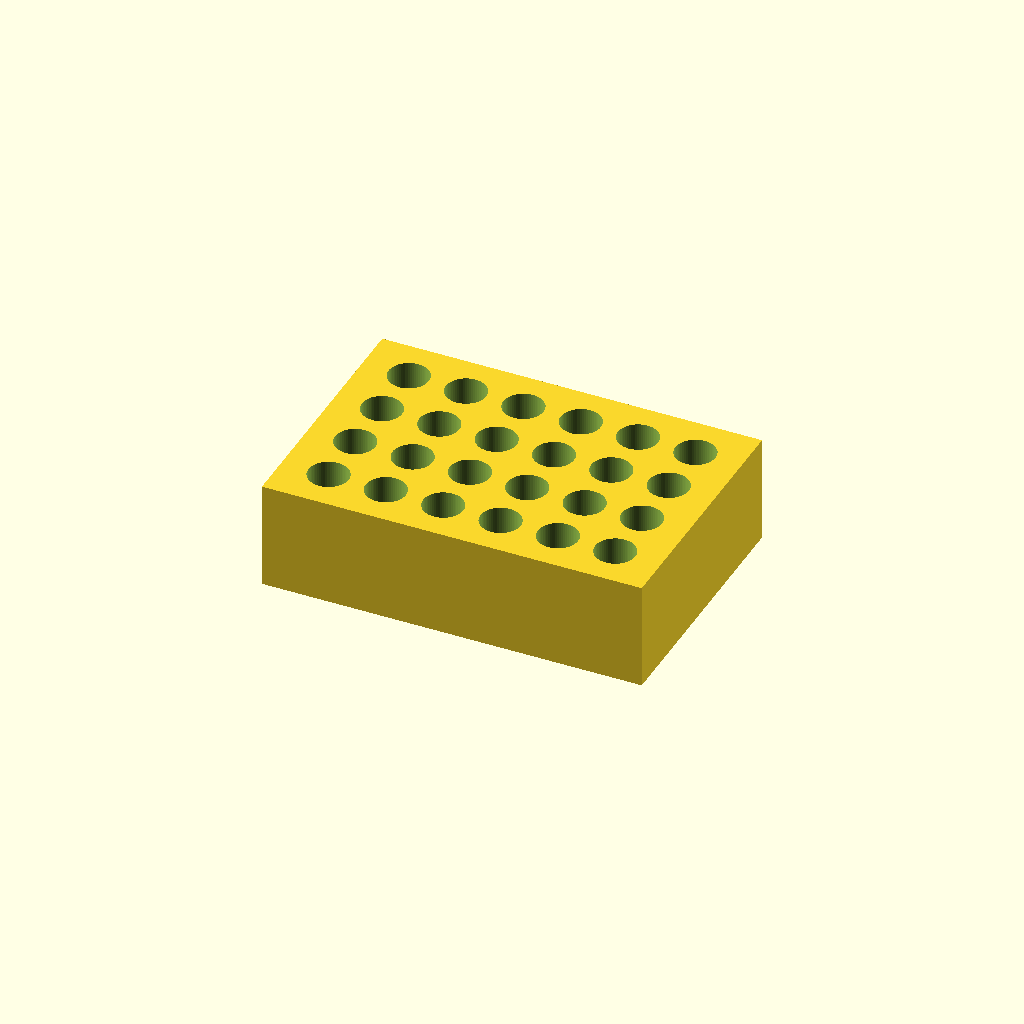
Cell 1: the model at its default parameters.
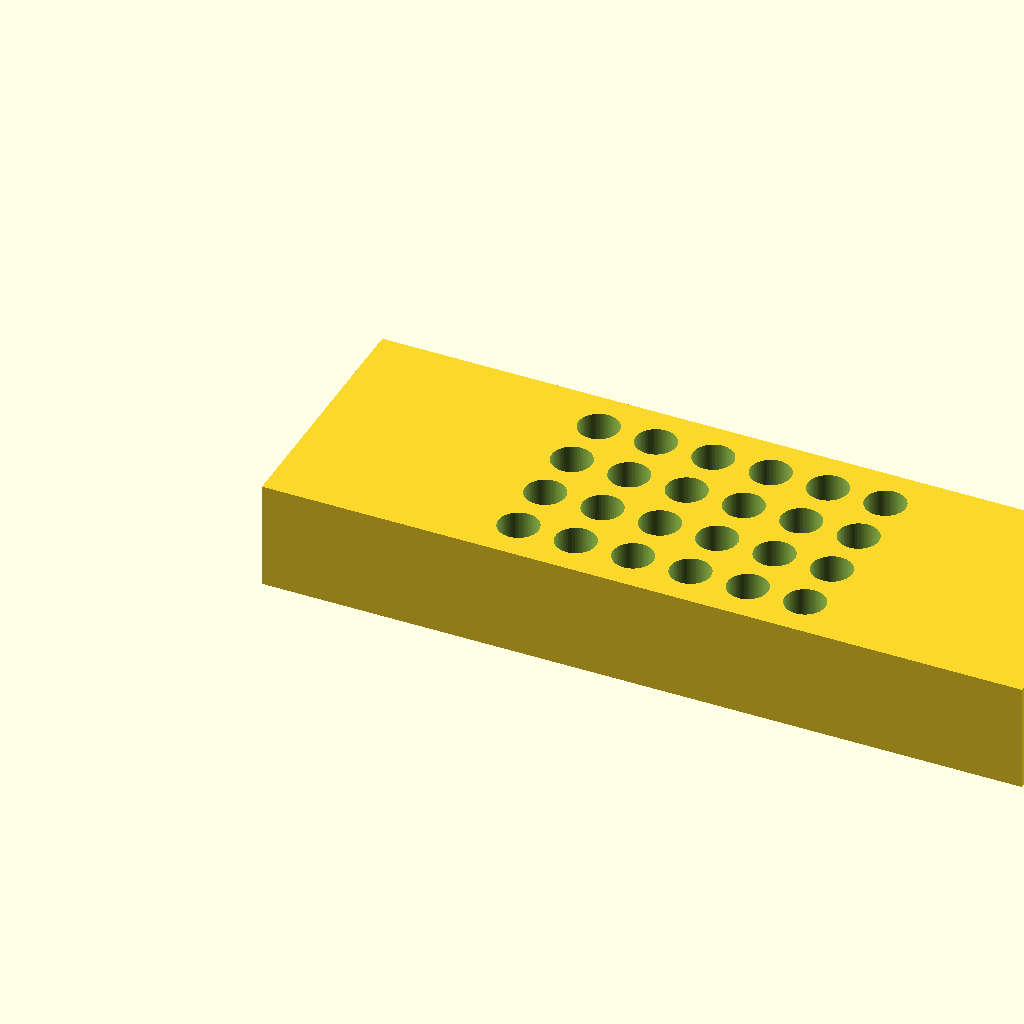
Cell 2 — block_length set to 212, the other parameters unchanged.
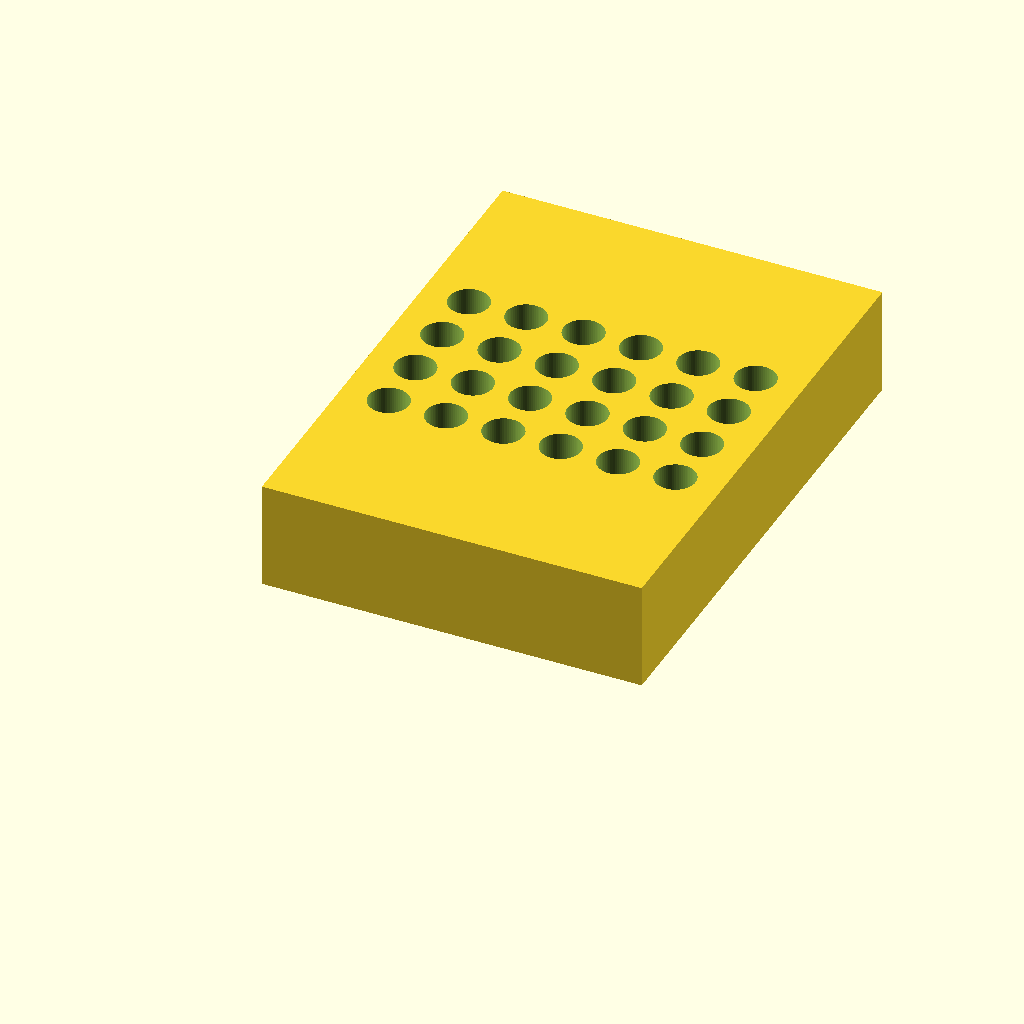
Cell 3: block_width = 144 (everything else at default).
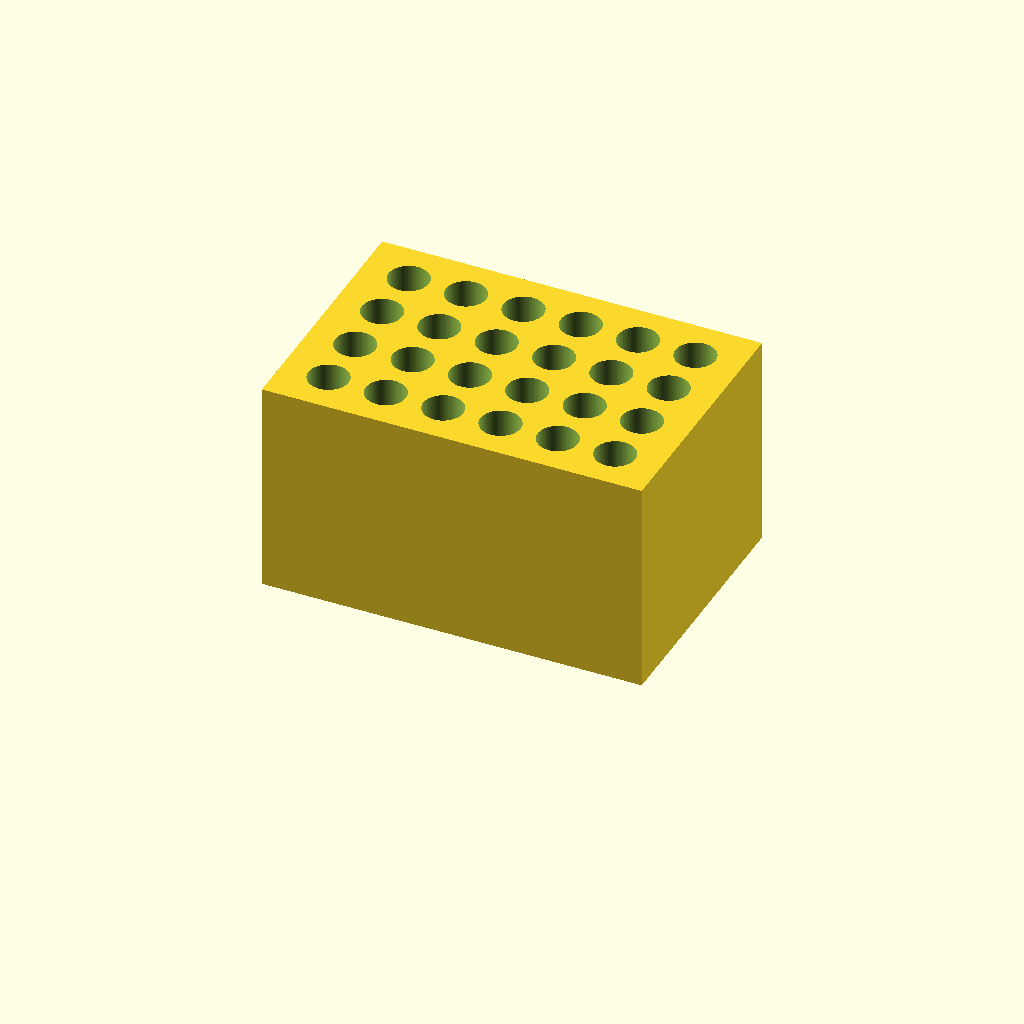
Cell 4 — block_height set to 60, the other parameters unchanged.
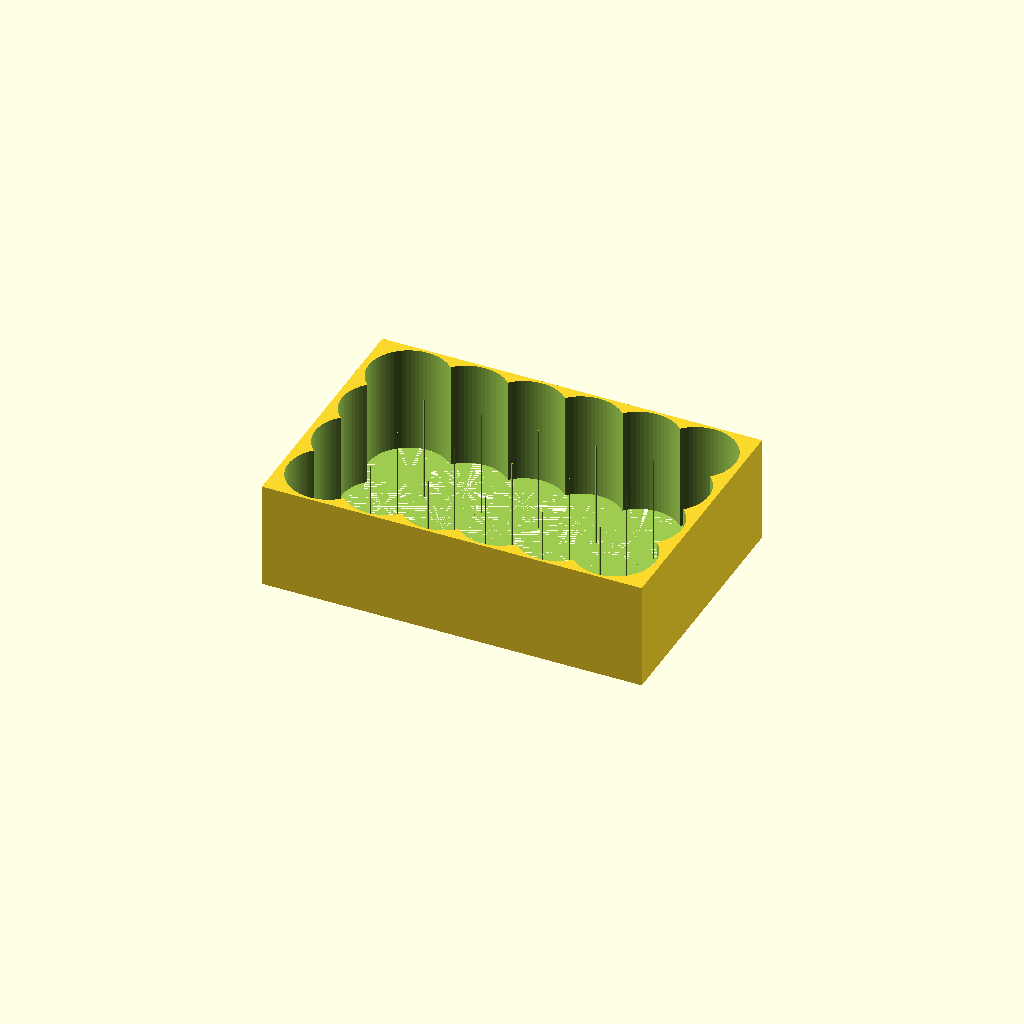
Cell 5: the same model with hole_diameter = 22.4.
One fixed orthographic camera (rotation 55°, 0°, 25°; colour scheme Cornfield) for every cell.
The OpenSCAD source (bench/results/main-tiiny/code/tiiny_Qwen_Qwen3-Coder-Next/tube_rack_1p5ml_s2_a1.scad):
// Bench rack for 1.5 mL microcentrifuge tubes
// Dimensions and parameters
block_length = 106;    // X dimension (mm)
block_width  = 72;     // Y dimension (mm)
block_height = 30;     // Z dimension (mm)
hole_diameter = 11.2;  // Hole diameter (mm)
hole_depth = 25;       // Hole depth (mm)
floor_thickness = 5;   // Solid floor thickness (mm)
rows = 4;              // Number of rows (along Y)
cols = 6;              // Number of columns (along X)
hole_pitch_x = 16;     // Centre-to-centre spacing in X (mm)
hole_pitch_y = 16;     // Centre-to-centre spacing in Y (mm)

// Calculate hole positions (centred on block)
// Grid dimensions
grid_width_x = (cols - 1) * hole_pitch_x;  // 5 * 16 = 80 mm
grid_width_y = (rows - 1) * hole_pitch_y;  // 3 * 16 = 48 mm

// Block is created from (0,0,0) to (block_length, block_width, block_height)
// So block centre is at (block_length/2, block_width/2, block_height/2)
block_centre_x = block_length / 2;  // 53 mm
block_centre_y = block_width / 2;   // 36 mm

// First hole position (bottom-left of grid)
first_hole_x = block_centre_x - grid_width_x / 2;  // 53 - 40 = 13 mm
first_hole_y = block_centre_y - grid_width_y / 2;  // 36 - 24 = 12 mm

// Set resolution for smooth curves
$fn = 64;

module block_with_holes() {
    difference() {
        // Base block - positioned from (0,0,0)
        cube([block_length, block_width, block_height]);
        
        // Cut holes
        for (i = [0 : cols - 1]) {
            for (j = [0 : rows - 1]) {
                // Calculate hole position
                hole_x = first_hole_x + i * hole_pitch_x;
                hole_y = first_hole_y + j * hole_pitch_y;
                
                // Translate hole to position and extend through block + extra
                translate([hole_x, hole_y, 0]) {
                    cylinder(h = block_height + 1, r = hole_diameter / 2, center = false);
                }
            }
        }
    }
}

// Build the rack
block_with_holes();
Parameter table extracted from the source (name, type, default, range or options):
block_length: number, default 106
block_width: number, default 72
block_height: number, default 30
hole_diameter: number, default 11.2
hole_depth: number, default 25
floor_thickness: number, default 5
rows: number, default 4
cols: number, default 6
hole_pitch_x: number, default 16
hole_pitch_y: number, default 16
